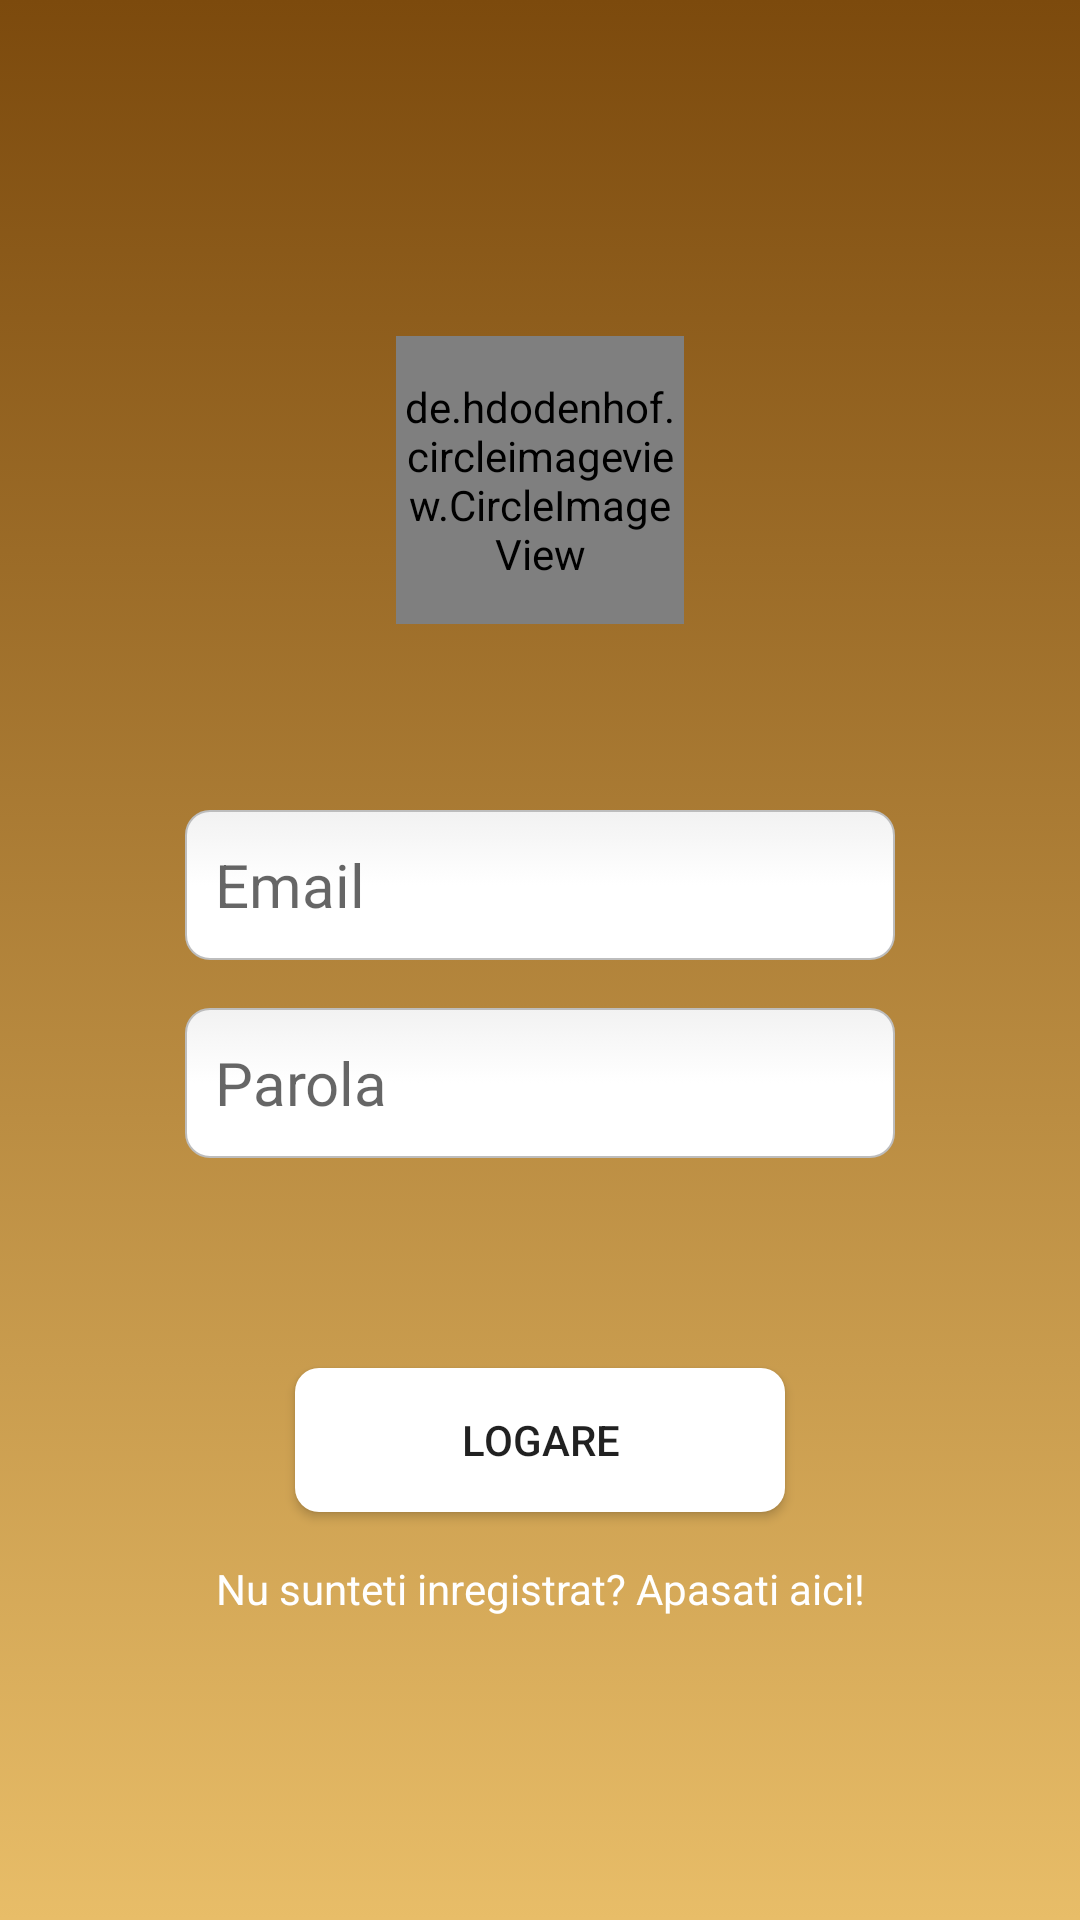

The Android layout XML behind this screen, and the referenced resources:
<!-- AndroidManifest.xml: application theme AppTheme -->
<!-- res/layout/activity_login.xml -->
<?xml version="1.0" encoding="utf-8"?>
<androidx.constraintlayout.widget.ConstraintLayout xmlns:android="http://schemas.android.com/apk/res/android"
    xmlns:app="http://schemas.android.com/apk/res-auto"
    xmlns:tools="http://schemas.android.com/tools"
    android:layout_width="match_parent"
    android:layout_height="match_parent"
    android:background="@drawable/gradient">


    <EditText
        android:id="@+id/editEL"
        android:layout_width="wrap_content"
        android:layout_height="50dp"
        android:background="@drawable/edit_text_style"
        android:ems="10"
        android:padding="10dp"
        android:hint="Email"
        android:inputType="textEmailAddress"
        android:textSize="20sp"
        app:layout_constraintBottom_toTopOf="@+id/guideline9"
        app:layout_constraintEnd_toEndOf="parent"
        app:layout_constraintStart_toStartOf="parent" />

    <EditText
        android:id="@+id/editPL"
        android:layout_width="wrap_content"
        android:layout_height="50dp"
        android:layout_marginTop="16dp"
        android:background="@drawable/edit_text_style"
        android:ems="10"
        android:padding="10dp"
        android:hint="Parola"
        android:inputType="textPassword"
        android:textSize="20sp"
        app:layout_constraintEnd_toEndOf="parent"
        app:layout_constraintStart_toStartOf="parent"
        app:layout_constraintTop_toBottomOf="@+id/editEL" />

    <TextView
        android:id="@+id/textViewSignUpHere"
        android:layout_width="wrap_content"
        android:layout_height="wrap_content"
        android:layout_marginTop="16dp"
        android:textColor="#ffffff"
        android:text="Nu sunteti inregistrat? Apasati aici!"
        app:layout_constraintEnd_toEndOf="parent"
        app:layout_constraintStart_toStartOf="parent"
        app:layout_constraintTop_toBottomOf="@+id/buttonSignIp" />

    <Button

        android:id="@+id/buttonSignIp"
        android:layout_width="wrap_content"
        android:layout_height="wrap_content"
        android:background="@drawable/square_shape"
        android:ems="10"
        android:text="Logare"
        app:layout_constraintBottom_toTopOf="@+id/guideline10"
        app:layout_constraintEnd_toEndOf="parent"
        app:layout_constraintStart_toStartOf="parent"
        app:layout_constraintTop_toTopOf="@+id/guideline10" />

    <ProgressBar
        android:id="@+id/progress_bar_login"
        style="@style/Widget.AppCompat.ProgressBar.Horizontal"
        android:layout_width="match_parent"
        android:layout_height="wrap_content"
        android:indeterminate="true"
        android:visibility="invisible"
        app:layout_constraintEnd_toEndOf="parent"
        app:layout_constraintStart_toStartOf="parent"
        app:layout_constraintTop_toTopOf="parent" />

    <de.hdodenhof.circleimageview.CircleImageView
        android:id="@+id/imageView_AppLogo"
        android:layout_width="96dp"
        android:layout_height="96dp"
        android:src="@drawable/logo"
        app:civ_border_color="#FF000000"
        app:civ_border_width="2dp"
        app:layout_constraintBottom_toTopOf="@+id/guideline7"
        app:layout_constraintEnd_toEndOf="parent"
        app:layout_constraintStart_toStartOf="parent"
        app:layout_constraintTop_toTopOf="@+id/guideline7" />

    <androidx.constraintlayout.widget.Guideline
        android:id="@+id/guideline7"
        android:layout_width="wrap_content"
        android:layout_height="wrap_content"
        android:orientation="horizontal"
        app:layout_constraintGuide_percent="0.25" />

    <androidx.constraintlayout.widget.Guideline
        android:id="@+id/guideline9"
        android:layout_width="wrap_content"
        android:layout_height="wrap_content"
        android:orientation="horizontal"
        app:layout_constraintGuide_percent="0.5" />

    <androidx.constraintlayout.widget.Guideline
        android:id="@+id/guideline10"
        android:layout_width="wrap_content"
        android:layout_height="wrap_content"
        android:orientation="horizontal"
        app:layout_constraintGuide_percent="0.75" />

</androidx.constraintlayout.widget.ConstraintLayout>
<!-- resources referenced by this layout -->
<resources>
  <!-- drawable edit_text_style (drawable) -->
  <?xml version="1.0" encoding="utf-8"?>
  <selector xmlns:android="http://schemas.android.com/apk/res/android">
  
      <item android:state_pressed="true" android:state_focused="true">
          <shape>
              <solid android:color="#FF9122"/>
              <stroke
                  android:width="2.3dp"
                  android:color="#FF9122" />
              <corners
                  android:radius="8dp" />
          </shape>
      </item>
  
      <item android:state_pressed="true" android:state_focused="false">
          <shape>
              <solid android:color="#FF9122"/>
              <stroke
                  android:width="2.3dp"
                  android:color="#FF9122" />
              <corners
                  android:radius="8dp" />
          </shape>
      </item>
  
      <item android:state_pressed="false" android:state_focused="true">
          <shape>
              <solid android:color="#FFFFFF"/>
              <stroke
                  android:width="2.3dp"
                  android:color="#FF8000" />
              <corners
                  android:radius="8dp" />
          </shape>
      </item>
  
      <item android:state_pressed="false" android:state_focused="false">
          <shape>
              <gradient
                  android:startColor="#F2F2F2"
                  android:centerColor="#FFFFFF"
                  android:endColor="#FFFFFF"
                  android:angle="270"
                  />
              <stroke
                  android:width="0.7dp"
                  android:color="#BDBDBD" />
              <corners
                  android:radius="8dp" />
          </shape>
      </item>
  
      <item android:state_enabled="true">
          <shape>
              <padding
                  android:left="4dp"
                  android:top="4dp"
                  android:right="4dp"
                  android:bottom="4dp"
                  />
          </shape>
      </item>
  
  </selector>
  <!-- drawable gradient (drawable) -->
  <?xml version="1.0" encoding="utf-8"?>
  <selector xmlns:android="http://schemas.android.com/apk/res/android">
      <item>
          <shape>
             
  
              <gradient
                  android:angle="90"
                  android:startColor="#E8BD68"
                  android:endColor="#7C4A0D"
                  android:type="linear"
                  />
          </shape>
      </item>
  
  </selector>
  <!-- drawable logo: png bitmap (drawable-v24, 40386 bytes) -->
  <!-- drawable square_shape (drawable) -->
  <?xml version="1.0" encoding="utf-8"?>
  <shape xmlns:android="http://schemas.android.com/apk/res/android">
      <corners android:radius="8dp"/>
      <solid android:color="#FFFFFF"/>
  
  
  </shape>
  <style name="AppTheme" parent="Theme.AppCompat.Light.DarkActionBar">
          
          <item name="colorPrimary">@color/colorPrimary</item>
          <item name="colorPrimaryDark">@color/colorPrimaryDark</item>
          <item name="colorAccent">@color/colorAccent</item>
      </style>
  <color name="colorPrimary">#E8BD68</color>
  <color name="colorPrimaryDark">#D8BD45</color>
  <color name="colorAccent">#C33927</color>
</resources>
